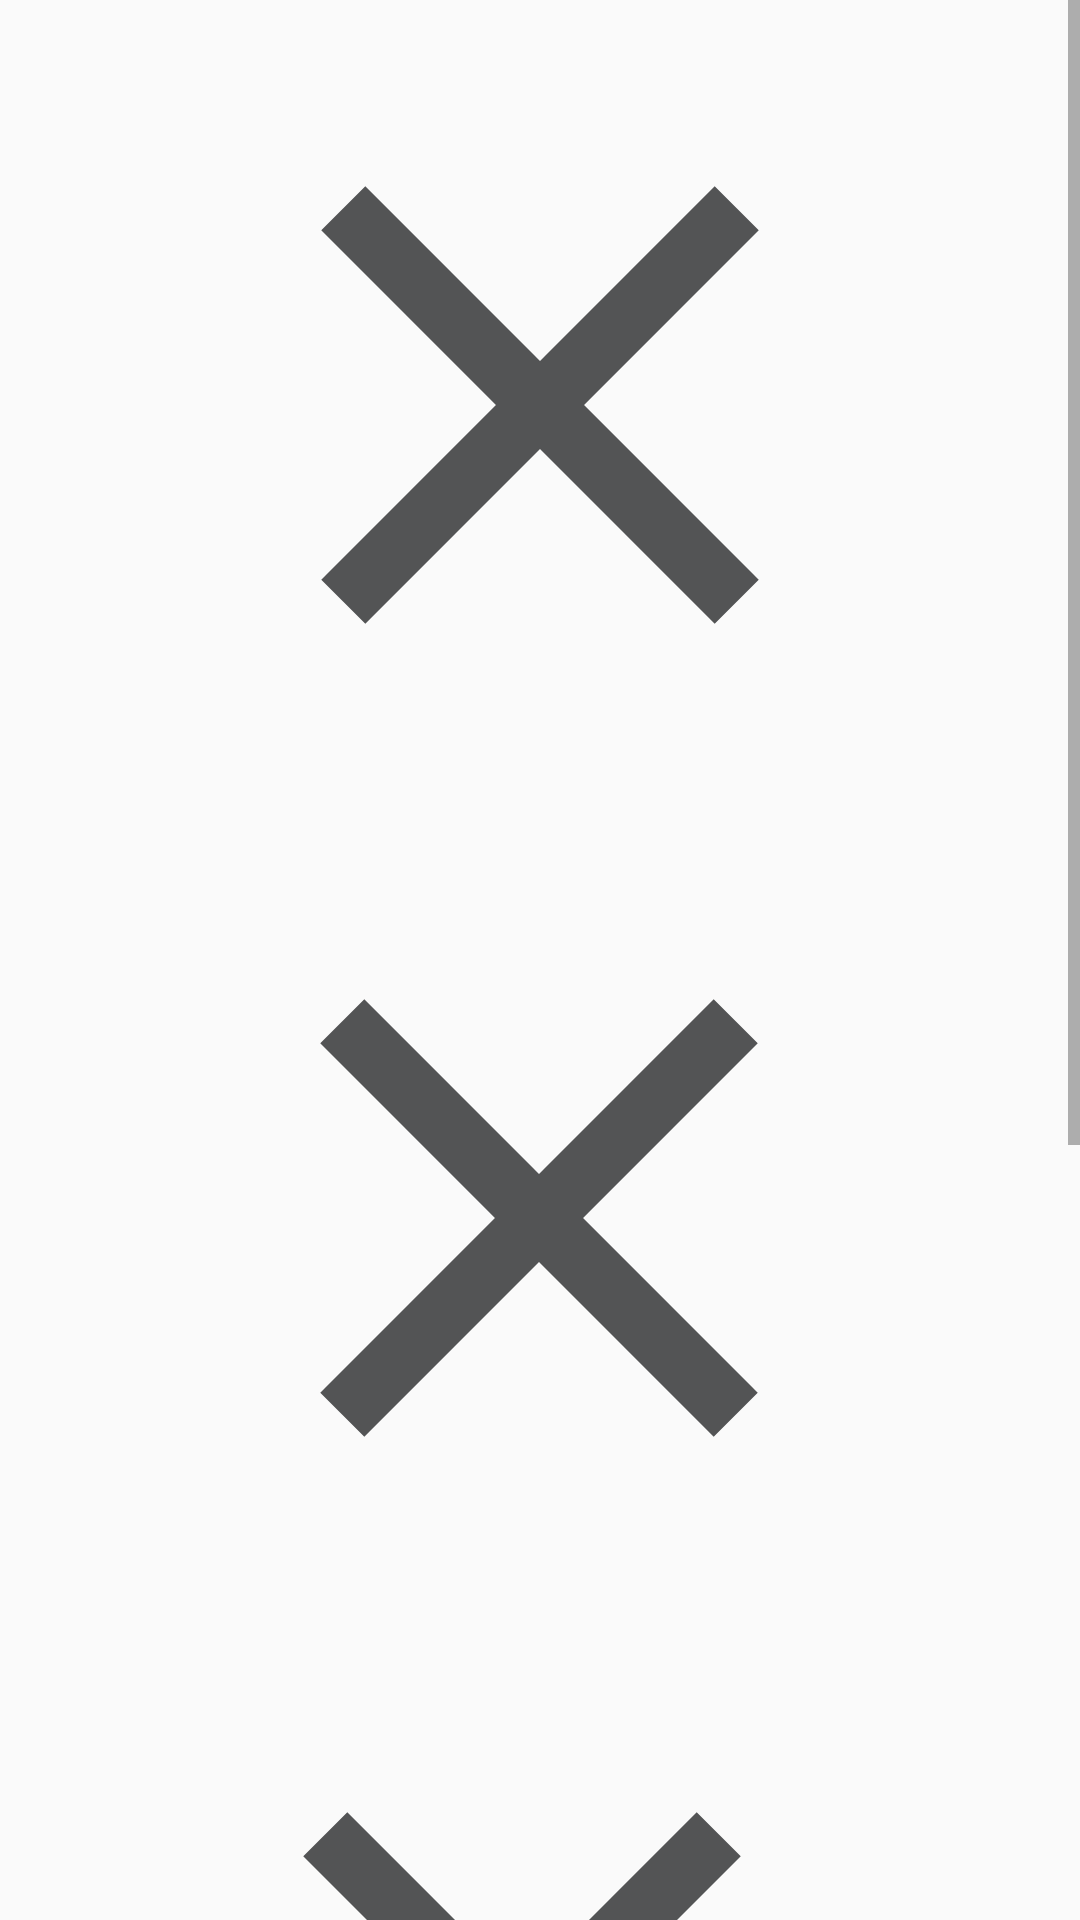

Android layout source for this screen:
<!-- AndroidManifest.xml: application theme Theme.ImportMAG -->
<!-- res/layout/fragment_sobrenos.xml -->
<?xml version="1.0" encoding="utf-8"?>
<androidx.constraintlayout.widget.ConstraintLayout xmlns:android="http://schemas.android.com/apk/res/android"
    xmlns:app="http://schemas.android.com/apk/res-auto"
    xmlns:tools="http://schemas.android.com/tools"
    android:layout_width="match_parent"
    android:layout_height="match_parent"
    android:background="#FAFAFA"
    tools:context=".Fragments.sobrenos.SobreNosFragment">

    <LinearLayout
        android:id="@+id/linearLayout6"
        android:layout_width="match_parent"
        android:layout_height="match_parent"
        android:orientation="vertical"
        app:layout_constraintBottom_toBottomOf="parent"
        app:layout_constraintEnd_toEndOf="parent"
        app:layout_constraintStart_toStartOf="parent"
        app:layout_constraintTop_toTopOf="parent">

        <ScrollView
            android:layout_width="match_parent"
            android:layout_height="match_parent">

            <androidx.constraintlayout.widget.ConstraintLayout
                android:layout_width="match_parent"
                android:layout_height="match_parent">

                <ImageView
                    android:id="@+id/imgSobrenos"
                    android:layout_width="250dp"
                    android:layout_height="250dp"
                    android:layout_marginStart="20dp"
                    android:layout_marginTop="10dp"
                    android:layout_marginEnd="20dp"
                    android:background="@drawable/ic_baseline_close_24"
                    app:layout_constraintEnd_toEndOf="parent"
                    app:layout_constraintStart_toStartOf="parent"
                    app:layout_constraintTop_toTopOf="parent"></ImageView>

                <LinearLayout
                    android:id="@+id/ll_home"
                    android:layout_width="fill_parent"
                    android:layout_height="1dp"
                    android:layout_marginTop="10dp"
                    android:background="@color/gris"
                    android:orientation="horizontal"
                    app:layout_constraintEnd_toEndOf="parent"
                    app:layout_constraintStart_toStartOf="parent"
                    app:layout_constraintTop_toBottomOf="@+id/imgSobrenos" />

                <ImageView
                    android:id="@+id/imgSobrenos2"
                    android:layout_width="250dp"
                    android:layout_height="250dp"
                    android:layout_marginStart="20dp"
                    android:layout_marginTop="10dp"
                    android:layout_marginEnd="20dp"
                    android:background="@drawable/ic_baseline_close_24"
                    app:layout_constraintEnd_toEndOf="parent"
                    app:layout_constraintHorizontal_bias="0.495"
                    app:layout_constraintStart_toStartOf="parent"
                    app:layout_constraintTop_toBottomOf="@+id/ll_home"></ImageView>

                <LinearLayout
                    android:id="@+id/linearLayout2"
                    android:layout_width="fill_parent"
                    android:layout_height="1dp"
                    android:layout_marginTop="10dp"
                    android:background="@color/gris"                    android:orientation="horizontal"
                    app:layout_constraintEnd_toEndOf="parent"
                    app:layout_constraintStart_toStartOf="parent"
                    app:layout_constraintTop_toBottomOf="@+id/imgSobrenos2" />

                <ImageView
                    android:id="@+id/imgSobrenos3"
                    android:layout_width="250dp"
                    android:layout_height="250dp"
                    android:layout_marginStart="20dp"
                    android:layout_marginTop="10dp"
                    android:layout_marginEnd="20dp"
                    android:background="@drawable/ic_baseline_close_24"
                    app:layout_constraintEnd_toEndOf="parent"
                    app:layout_constraintHorizontal_bias="0.414"
                    app:layout_constraintStart_toStartOf="parent"
                    app:layout_constraintTop_toBottomOf="@+id/linearLayout2"></ImageView>

                <LinearLayout
                    android:id="@+id/linearLayout3"
                    android:layout_width="fill_parent"
                    android:layout_height="1dp"
                    android:layout_marginTop="10dp"
                    android:background="@color/gris"
                    android:orientation="horizontal"
                    app:layout_constraintEnd_toEndOf="parent"
                    app:layout_constraintHorizontal_bias="0.0"
                    app:layout_constraintStart_toStartOf="parent"
                    app:layout_constraintTop_toBottomOf="@+id/imgSobrenos3" />

                <ImageView
                    android:id="@+id/imgSobrenos4"
                    android:layout_width="250dp"
                    android:layout_height="250dp"
                    android:layout_marginStart="20dp"
                    android:layout_marginTop="10dp"
                    android:layout_marginEnd="20dp"
                    android:background="@drawable/ic_baseline_close_24"
                    app:layout_constraintEnd_toEndOf="parent"
                    app:layout_constraintHorizontal_bias="0.447"
                    app:layout_constraintStart_toStartOf="parent"
                    app:layout_constraintTop_toBottomOf="@+id/linearLayout3"></ImageView>

            </androidx.constraintlayout.widget.ConstraintLayout>
        </ScrollView>
    </LinearLayout>
</androidx.constraintlayout.widget.ConstraintLayout>
<!-- resources referenced by this layout -->
<resources>
  <color name="gris">#272626</color>
  <!-- drawable ic_baseline_close_24 (drawable) -->
  <vector android:height="24dp" android:tint="#535455"
      android:viewportHeight="24" android:viewportWidth="24"
      android:width="24dp" xmlns:android="http://schemas.android.com/apk/res/android">
      <path android:fillColor="@android:color/white" android:pathData="M19,6.41L17.59,5 12,10.59 6.41,5 5,6.41 10.59,12 5,17.59 6.41,19 12,13.41 17.59,19 19,17.59 13.41,12z"/>
  </vector>
  <style name="Theme.ImportMAG" parent="Theme.MaterialComponents.Light.Bridge">
          
  
          <item name="android:statusBarColor">@color/white</item>
          <item name="android:windowLightStatusBar">true</item>
          <item name="android:navigationBarColor">#FFFFFF</item>
          <item name="windowNoTitle">true</item>
          <item name="android:windowLightNavigationBar">true</item>
  
          <item name="colorPrimary">@color/azulclaroimport</item>
          
          <item name="colorPrimaryDark">@color/colorPrimaryDark</item>
          
          <item name="colorAccent">@color/azulclaroimport</item>
  
  
  
      </style>
  <color name="white">#FFFFFF</color>
  <color name="azulclaroimport">#4ca2ca</color>
  <color name="colorPrimaryDark">#272626</color>
</resources>
